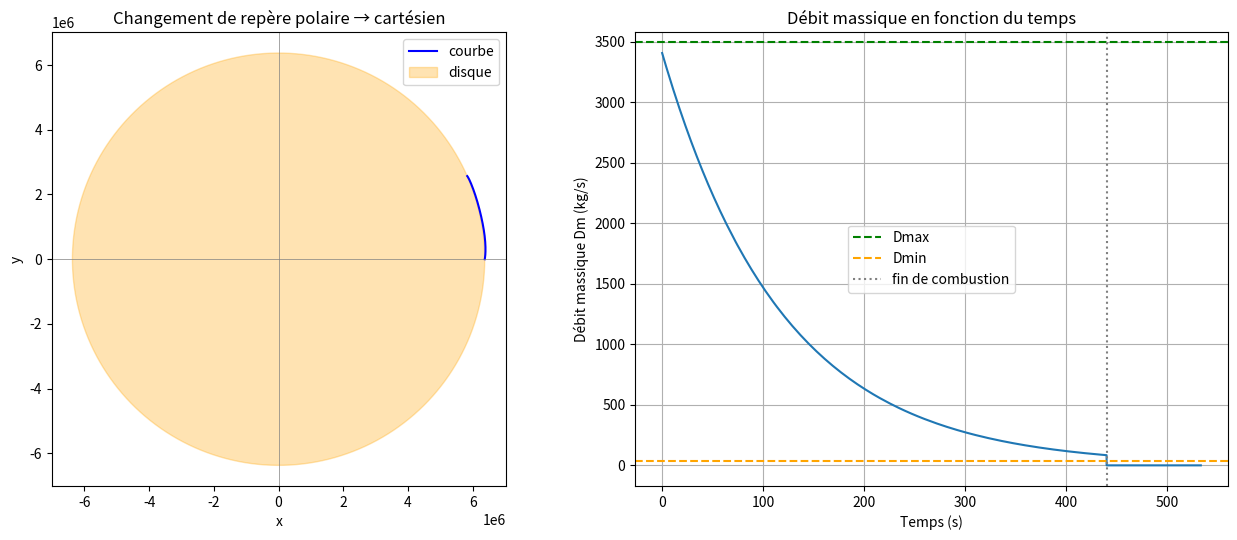

Python code for this plot:
# -*- coding: utf-8 -*-
"""
Created on Thu Aug 27 15:18:39 2026
@author: Julien
"""
import numpy as np
from scipy.integrate import solve_ivp
import matplotlib.pyplot as plt

# --- Physical Parameters ---
G = 6.674e-11
M_T = 5.972e24
GM_T = G * M_T
R_T = 6.371e6

T0 = 288.15 #Teméprature au plancher des vcahes
P0 = 101325 #Pressino au plancher des vaches
M0 = 28.975e-3 #Masse molarie de l'air
R = 8.314 #Constante de gaz parfaits

# --- Spacecraft Parameters ---
m_a = 10000.0       # masse à vide (kg)
m_f = 395000.0       # masse de carburant initiale (kg)
Dm0 = 10*350.0  # débit massique (kg/s)
Dmin = Dm0 / 100
Dmax = Dm0
V_e = 3.5e3
C_f = 0.01
S = 16 * np.pi

# --- Paramètres (à remplacer par tes vraies valeurs) ---
phi_dot = np.pi/180.0 *0.36#°/s

delta_V = V_e * np.log((m_a+m_f)/m_a)
print(delta_V)

t_burnout = m_f / Dm0  # instant où le carburant est épuisé

print(t_burnout)

def air_pressure(r):
    if r >= R_T + 100e3:
        return 0
    elif r < R_T:
        print("crash - pression atmosphérique 'infinie'.")
        return 1e9
    else :
        g = G*M_T/(r**2)
        return P0*np.exp(-M0*g/(R*air_temp(r)) * (r - R_T))


def air_temp(r):
    h = r - R_T
    if h <= 0:
        return T0
    elif h <= 11019:
        return T0 - 0.0065 * h
    elif h <= 20063:
        return air_temp(R_T + 11019)
    elif h <= 32162:
        return air_temp(R_T + 20063) + 0.001 * (h - 20063)
    elif h <= 47350:
        return air_temp(R_T + 32162) + 0.0028 * (h - 32162)
    elif h <= 51413:
        return air_temp(R_T + 47350)
    elif h <= 71802:
        return air_temp(R_T + 51413) - 0.0028 * (h - 51413)
    elif h <= 86000:
        return air_temp(R_T + 71802) - 0.002 * (h - 71802)
    else:
        return air_temp(R_T + 86000)

# --- Paramètre cible ---
a_cible = 3 * 9.81   # accélération que tu veux maintenir (m/s^2) — à ajuster

def Dm(m, a_target=a_cible):
    """Débit massique nécessaire pour maintenir l'accélération a_target,
    borné entre Dmin et Dmax."""
    Dm_needed = a_target * m / V_e
    return np.clip(Dm_needed, Dmin, Dmax)


def poussee(Dm_val):
    return Dm_val * V_e


def phi_t(t):
    return min(np.sqrt(phi_dot * t + 1), np.pi / 2)


def drag(r, rdot, thetadot, m):
    v_r = rdot
    v_theta = r * thetadot
    v = np.hypot(v_r, v_theta)
    rho = M0 * air_pressure(r) / (R * air_temp(r))
    return -C_f * S / (2 * m) * rho * v


def f(t, y):
    r, rdot, theta, thetadot, m = y          # <-- masse ajoutée comme état

    # tant qu'il reste du carburant, on pousse ; sinon Dm=0
    if m > m_a:
        Dm_t = Dm(m)
    else:
        Dm_t = 0.0

    T = poussee(Dm_t)
    phi = phi_t(t)
    d = drag(r, rdot, thetadot, m)

    r_ddot     = (T / m) * np.cos(phi) + r * thetadot**2 - GM_T / r**2 + d * rdot
    theta_ddot = (T * np.sin(phi)) / (r * m) - 2 * (rdot * thetadot) / r + d * thetadot
    m_dot      = -Dm_t                        # masse diminue avec le débit

    return [rdot, r_ddot, thetadot, theta_ddot, m_dot]


# Conditions initiales : [r0, rdot0, theta0, thetadot0, m0]
y0 = [R_T, 0, 0, 0, m_a + m_f]
t_span = (0, 10000)


def fuel_out(t, y):
    return y[4] - m_a          # s'annule quand la masse atteint m_a
fuel_out.terminal = False       # ne stoppe pas l'intégration
fuel_out.direction = -1         # ne détecte que la décroissance

def crash(t, y):
    return y[0] - R_T        # r - R_T s'annule au sol
crash.terminal = True
crash.direction = -1         # seulement quand r décroît en dessous de R_T

sol = solve_ivp(f, t_span, y0, method='RK45',
                 rtol=1e-9, atol=1e-9,
                 events=[fuel_out, crash])

if sol.t_events[1].size > 0:
    print(f"Crash détecté à t = {sol.t_events[1][0]:.2f} s")
elif sol.t_events[0].size > 0:
    print(f"Carburant épuisé à t = {sol.t_events[0][0]:.2f} s (intégration arrêtée)")
    
r, rdot, theta, thetadot, m = sol.y

# --- Changement de repère : polaire -> cartésien ---
x = r * np.cos(theta)
y = r * np.sin(theta)

# --- Disque (cercle plein de rayon R_T) ---
theta_disque = np.linspace(0, 2 * np.pi, 200)
r_disque = np.full_like(theta_disque, R_T)
x_disque = r_disque * np.cos(theta_disque)
y_disque = r_disque * np.sin(theta_disque)

# --- Recalcul de Dm(t) a posteriori ---
Dm_t_array = np.array([
    Dm(mi) if mi > m_a else 0.0
    for mi in m
])

# --- Tracé combiné avec subplots ---
fig, (ax1, ax2) = plt.subplots(1, 2, figsize=(13, 5.5))

# Sous-plot 1 : trajectoire
ax1.plot(x, y, label="courbe", color='blue')
ax1.fill(x_disque, y_disque, alpha=0.3, color='orange', label="disque")
ax1.set_aspect('equal')
ax1.axhline(0, color='gray', lw=0.5)
ax1.axvline(0, color='gray', lw=0.5)
ax1.set_xlabel("x")
ax1.set_ylabel("y")
ax1.set_title("Changement de repère polaire → cartésien")
ax1.legend()

# Sous-plot 2 : débit massique en fonction du temps
ax2.plot(sol.t, Dm_t_array)
ax2.axhline(Dmax, color='green', linestyle='--', label="Dmax")
ax2.axhline(Dmin, color='orange', linestyle='--', label="Dmin")
if sol.t_events[0].size > 0:
    ax2.axvline(sol.t_events[0][0], color='gray', linestyle=':', label="fin de combustion")
ax2.set_xlabel("Temps (s)")
ax2.set_ylabel("Débit massique Dm (kg/s)")
ax2.set_title("Débit massique en fonction du temps")
ax2.grid(True)
ax2.legend()

plt.tight_layout()
plt.show()
